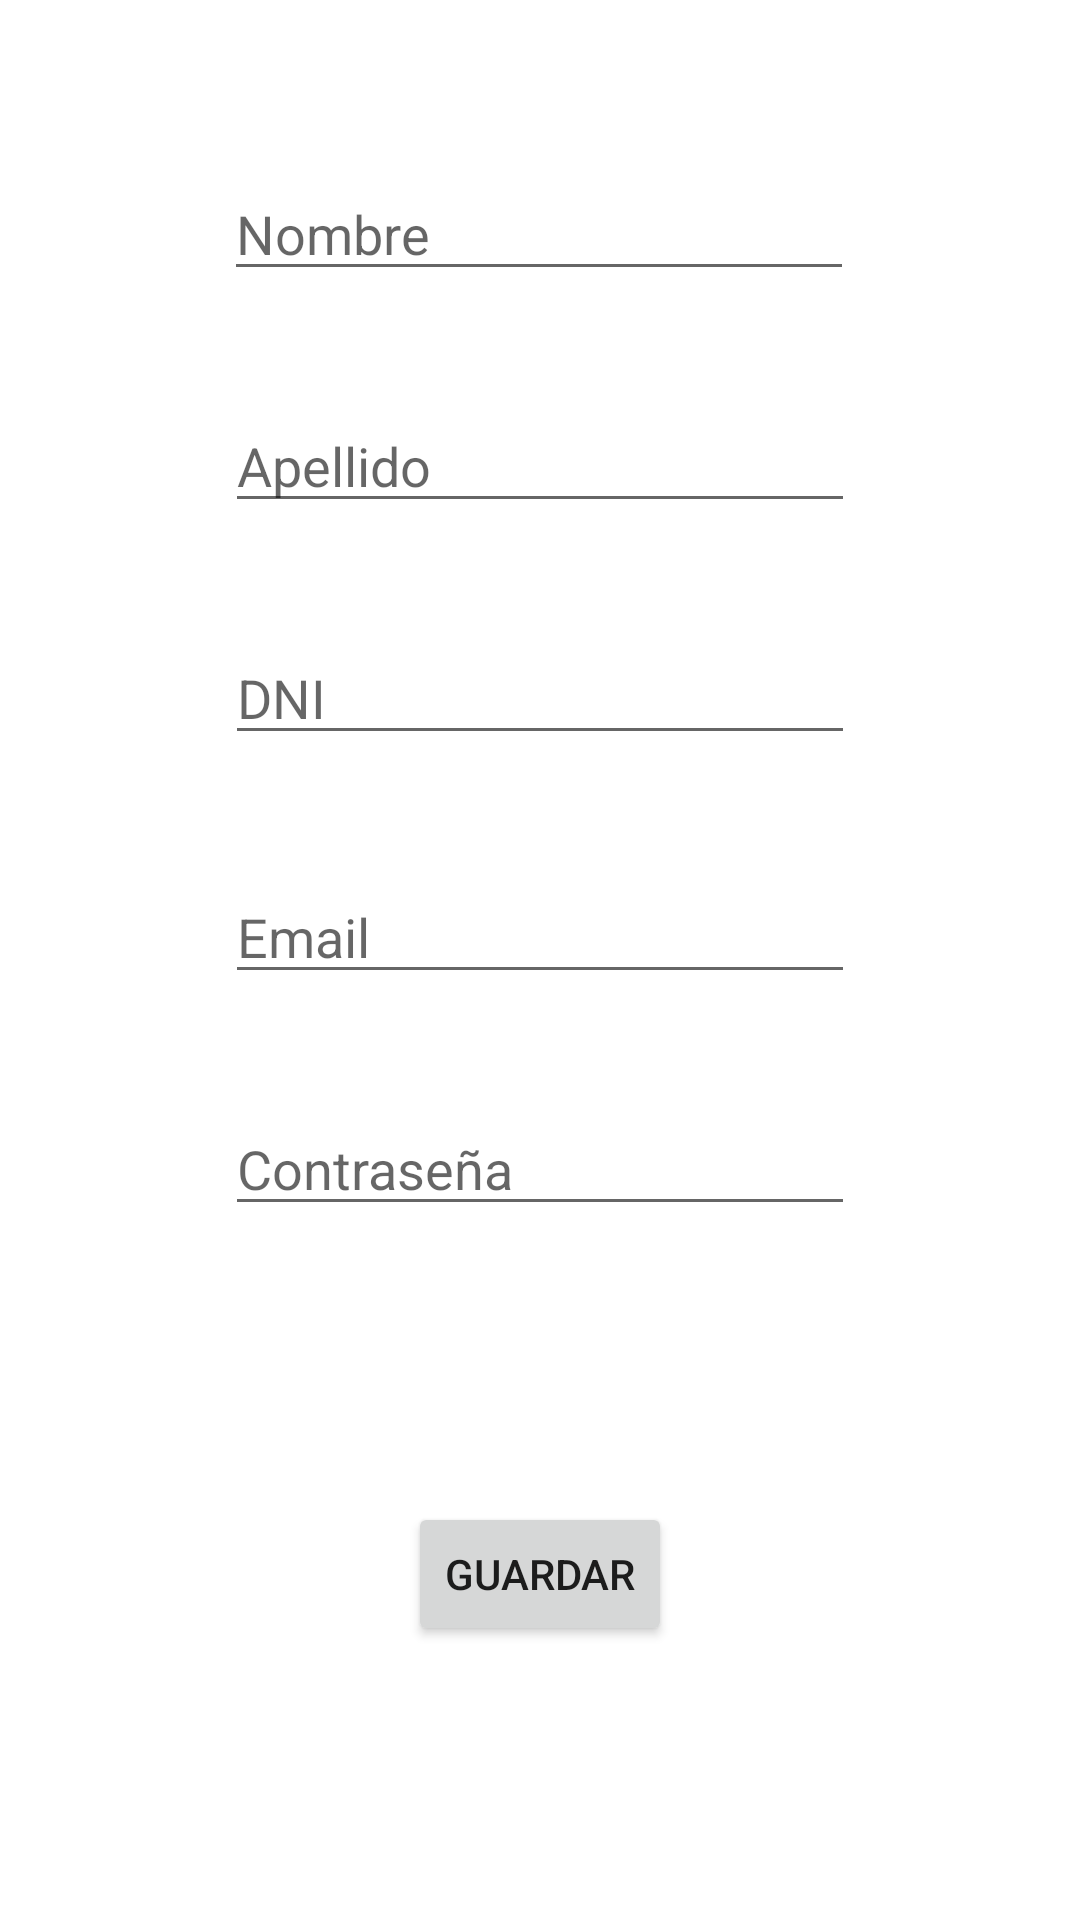

Reconstruct the res/layout file that produces this screen, plus the resources it refers to.
<!-- AndroidManifest.xml: application theme Theme.TP1SharedPrefrences -->
<!-- res/layout/activity_registro.xml -->
<?xml version="1.0" encoding="utf-8"?>
<androidx.constraintlayout.widget.ConstraintLayout xmlns:android="http://schemas.android.com/apk/res/android"
    xmlns:app="http://schemas.android.com/apk/res-auto"
    xmlns:tools="http://schemas.android.com/tools"
    android:layout_width="match_parent"
    android:layout_height="match_parent"
    tools:context=".ui.registro.RegistroActivity">

    <EditText
        android:id="@+id/etNombre"
        android:layout_width="wrap_content"
        android:layout_height="wrap_content"
        android:ems="10"
        android:hint="Nombre"
        android:inputType="textPersonName"
        app:layout_constraintBottom_toBottomOf="parent"
        app:layout_constraintEnd_toEndOf="parent"
        app:layout_constraintHorizontal_bias="0.497"
        app:layout_constraintStart_toStartOf="parent"
        app:layout_constraintTop_toTopOf="parent"
        app:layout_constraintVertical_bias="0.093" />

    <EditText
        android:id="@+id/etApellido"
        android:layout_width="wrap_content"
        android:layout_height="wrap_content"
        android:layout_marginTop="36dp"
        android:ems="10"
        android:hint="Apellido"
        android:inputType="textPersonName"
        app:layout_constraintBottom_toBottomOf="parent"
        app:layout_constraintEnd_toEndOf="parent"
        app:layout_constraintStart_toStartOf="parent"
        app:layout_constraintTop_toBottomOf="@+id/etNombre"
        app:layout_constraintVertical_bias="0.0" />

    <EditText
        android:id="@+id/etDni"
        android:layout_width="wrap_content"
        android:layout_height="wrap_content"
        android:layout_marginTop="36dp"
        android:ems="10"
        android:hint="DNI"
        android:inputType="textPersonName"
        app:layout_constraintBottom_toBottomOf="parent"
        app:layout_constraintEnd_toEndOf="parent"
        app:layout_constraintStart_toStartOf="parent"
        app:layout_constraintTop_toBottomOf="@+id/etApellido"
        app:layout_constraintVertical_bias="0.0" />

    <EditText
        android:id="@+id/etPass"
        android:layout_width="wrap_content"
        android:layout_height="wrap_content"
        android:layout_marginTop="36dp"
        android:ems="10"
        android:hint="Contraseña"
        android:inputType="textPassword"
        app:layout_constraintBottom_toBottomOf="parent"
        app:layout_constraintEnd_toEndOf="parent"
        app:layout_constraintStart_toStartOf="parent"
        app:layout_constraintTop_toBottomOf="@+id/etEmail"
        app:layout_constraintVertical_bias="0.0" />

    <EditText
        android:id="@+id/etEmail"
        android:layout_width="wrap_content"
        android:layout_height="wrap_content"
        android:layout_marginTop="36dp"
        android:ems="10"
        android:hint="Email"
        android:inputType="textPersonName"
        app:layout_constraintBottom_toBottomOf="parent"
        app:layout_constraintEnd_toEndOf="parent"
        app:layout_constraintStart_toStartOf="parent"
        app:layout_constraintTop_toBottomOf="@+id/etDni"
        app:layout_constraintVertical_bias="0.007" />

    <Button
        android:id="@+id/btGuardar"
        android:layout_width="wrap_content"
        android:layout_height="wrap_content"
        android:layout_marginTop="84dp"
        android:text="Guardar"
        app:layout_constraintBottom_toBottomOf="parent"
        app:layout_constraintEnd_toEndOf="parent"
        app:layout_constraintStart_toStartOf="parent"
        app:layout_constraintTop_toBottomOf="@+id/etPass"
        app:layout_constraintVertical_bias="0.079" />
</androidx.constraintlayout.widget.ConstraintLayout>
<!-- resources referenced by this layout -->
<resources>
  <style name="Theme.TP1SharedPrefrences" parent="Theme.MaterialComponents.DayNight.DarkActionBar">
          
          <item name="colorPrimary">@color/purple_500</item>
          <item name="colorPrimaryVariant">@color/purple_700</item>
          <item name="colorOnPrimary">@color/white</item>
          
          <item name="colorSecondary">@color/teal_200</item>
          <item name="colorSecondaryVariant">@color/teal_700</item>
          <item name="colorOnSecondary">@color/black</item>
          
          <item name="android:statusBarColor" tools:targetApi="l">?attr/colorPrimaryVariant</item>
          
      </style>
  <!-- not gathered from this repository: default colours our renderer supplied (Android Studio template values) -->
  <color name="purple_500">#FF6200EE</color>
  <color name="purple_700">#FF3700B3</color>
  <color name="teal_200">#FF03DAC5</color>
  <color name="teal_700">#FF018786</color>
  <color name="black">#FF000000</color>
  <color name="white">#FFFFFFFF</color>
</resources>
